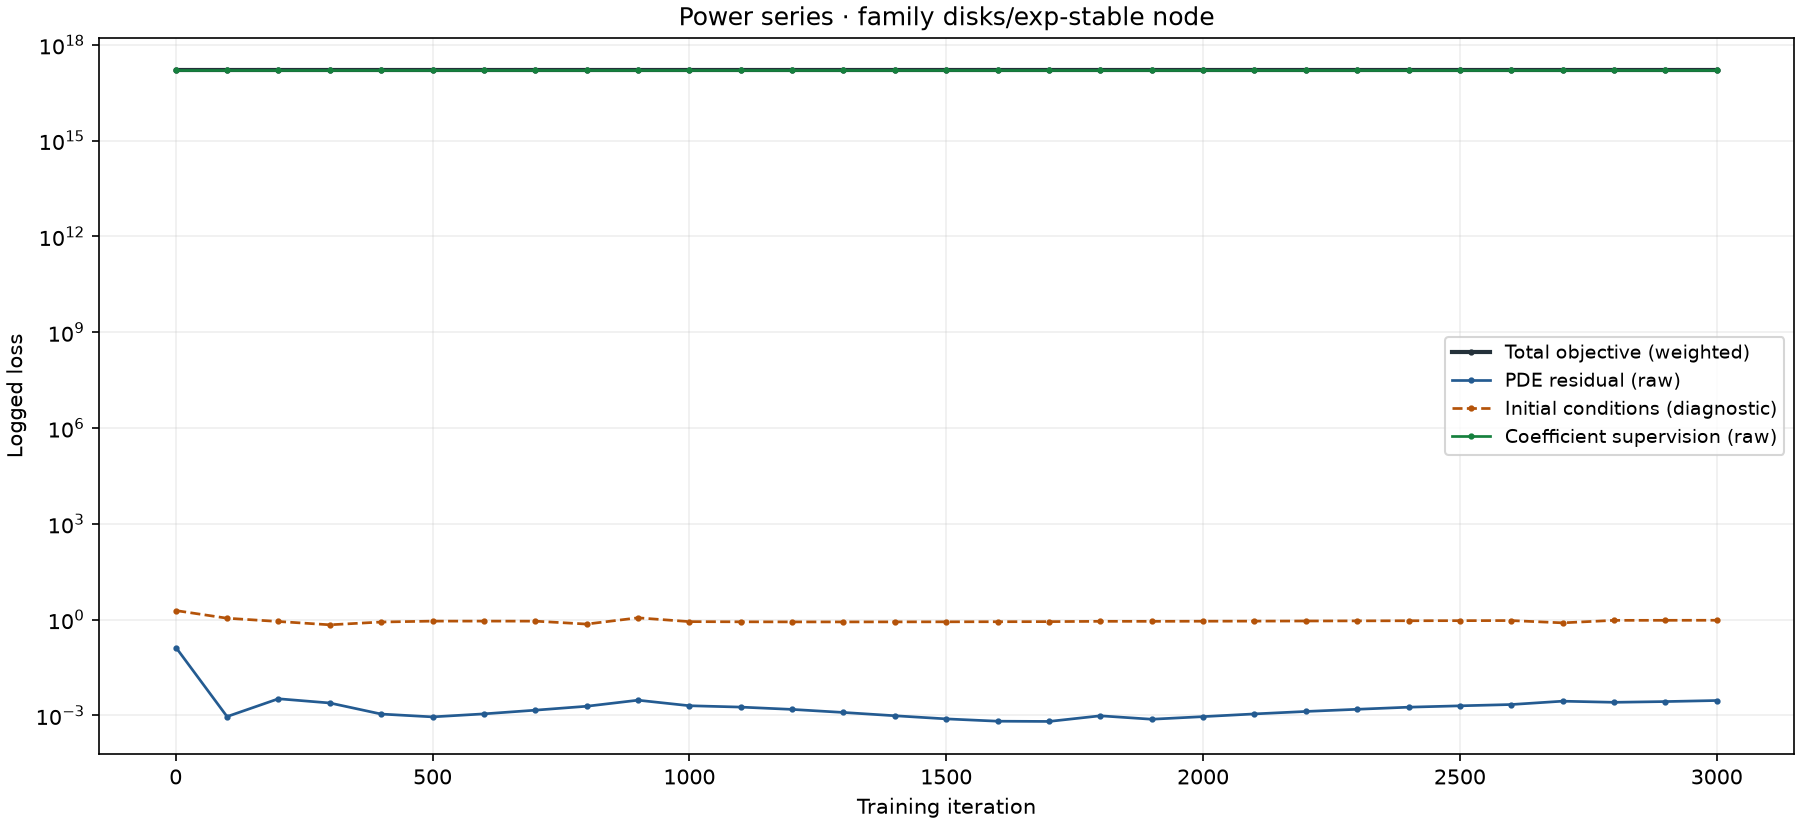

The file beside this chart, header and first rows:
iteration, total, bc, pde, supervised
1, 1.600315e17, 1.922, 0.1315, 1.600315e17
100, 1.600315e17, 1.111, 0.0009229, 1.600315e17
200, 1.600315e17, 0.8771, 0.003334, 1.600315e17
300, 1.600315e17, 0.6904, 0.002462, 1.600315e17
400, 1.600315e17, 0.8443, 0.001108, 1.600315e17
500, 1.600315e17, 0.9006, 0.0009029, 1.600315e17
600, 1.600315e17, 0.9023, 0.001122, 1.600315e17
700, 1.600315e17, 0.899, 0.001465, 1.600315e17
800, 1.600315e17, 0.7279, 0.001943, 1.600315e17
900, 1.600315e17, 1.143, 0.003008, 1.600315e17
1000, 1.600315e17, 0.8685, 0.002019, 1.600315e17
1100, 1.600315e17, 0.8574, 0.00183, 1.600315e17
1200, 1.6003148e17, 0.8519, 0.001549, 1.6003148e17
1300, 1.6003148e17, 0.8508, 0.001243, 1.6003148e17
1400, 1.6003148e17, 0.8532, 0.0009803, 1.6003148e17
1500, 1.6003148e17, 0.8569, 0.0007821, 1.6003148e17
1600, 1.6003148e17, 0.8628, 0.0006617, 1.6003148e17
1700, 1.6003148e17, 0.8683, 0.0006504, 1.6003148e17
1800, 1.6003148e17, 0.8882, 0.0009759, 1.6003148e17
1900, 1.6003148e17, 0.8877, 0.0007621, 1.6003148e17
2000, 1.6003148e17, 0.8947, 0.00092, 1.6003148e17
2100, 1.6003148e17, 0.9016, 0.001119, 1.6003148e17
2200, 1.6003148e17, 0.9097, 0.001336, 1.6003148e17
2300, 1.6003148e17, 0.9178, 0.001562, 1.6003148e17
2400, 1.6003146e17, 0.9254, 0.001818, 1.6003146e17
2500, 1.6003146e17, 0.9314, 0.002005, 1.6003146e17
2600, 1.6003146e17, 0.9377, 0.002202, 1.6003146e17
2700, 1.6003146e17, 0.795, 0.002803, 1.6003146e17
2800, 1.6003146e17, 0.9528, 0.002582, 1.6003146e17
2900, 1.6003146e17, 0.9553, 0.002727, 1.6003146e17
3000, 1.6003146e17, 0.9591, 0.002941, 1.6003146e17
